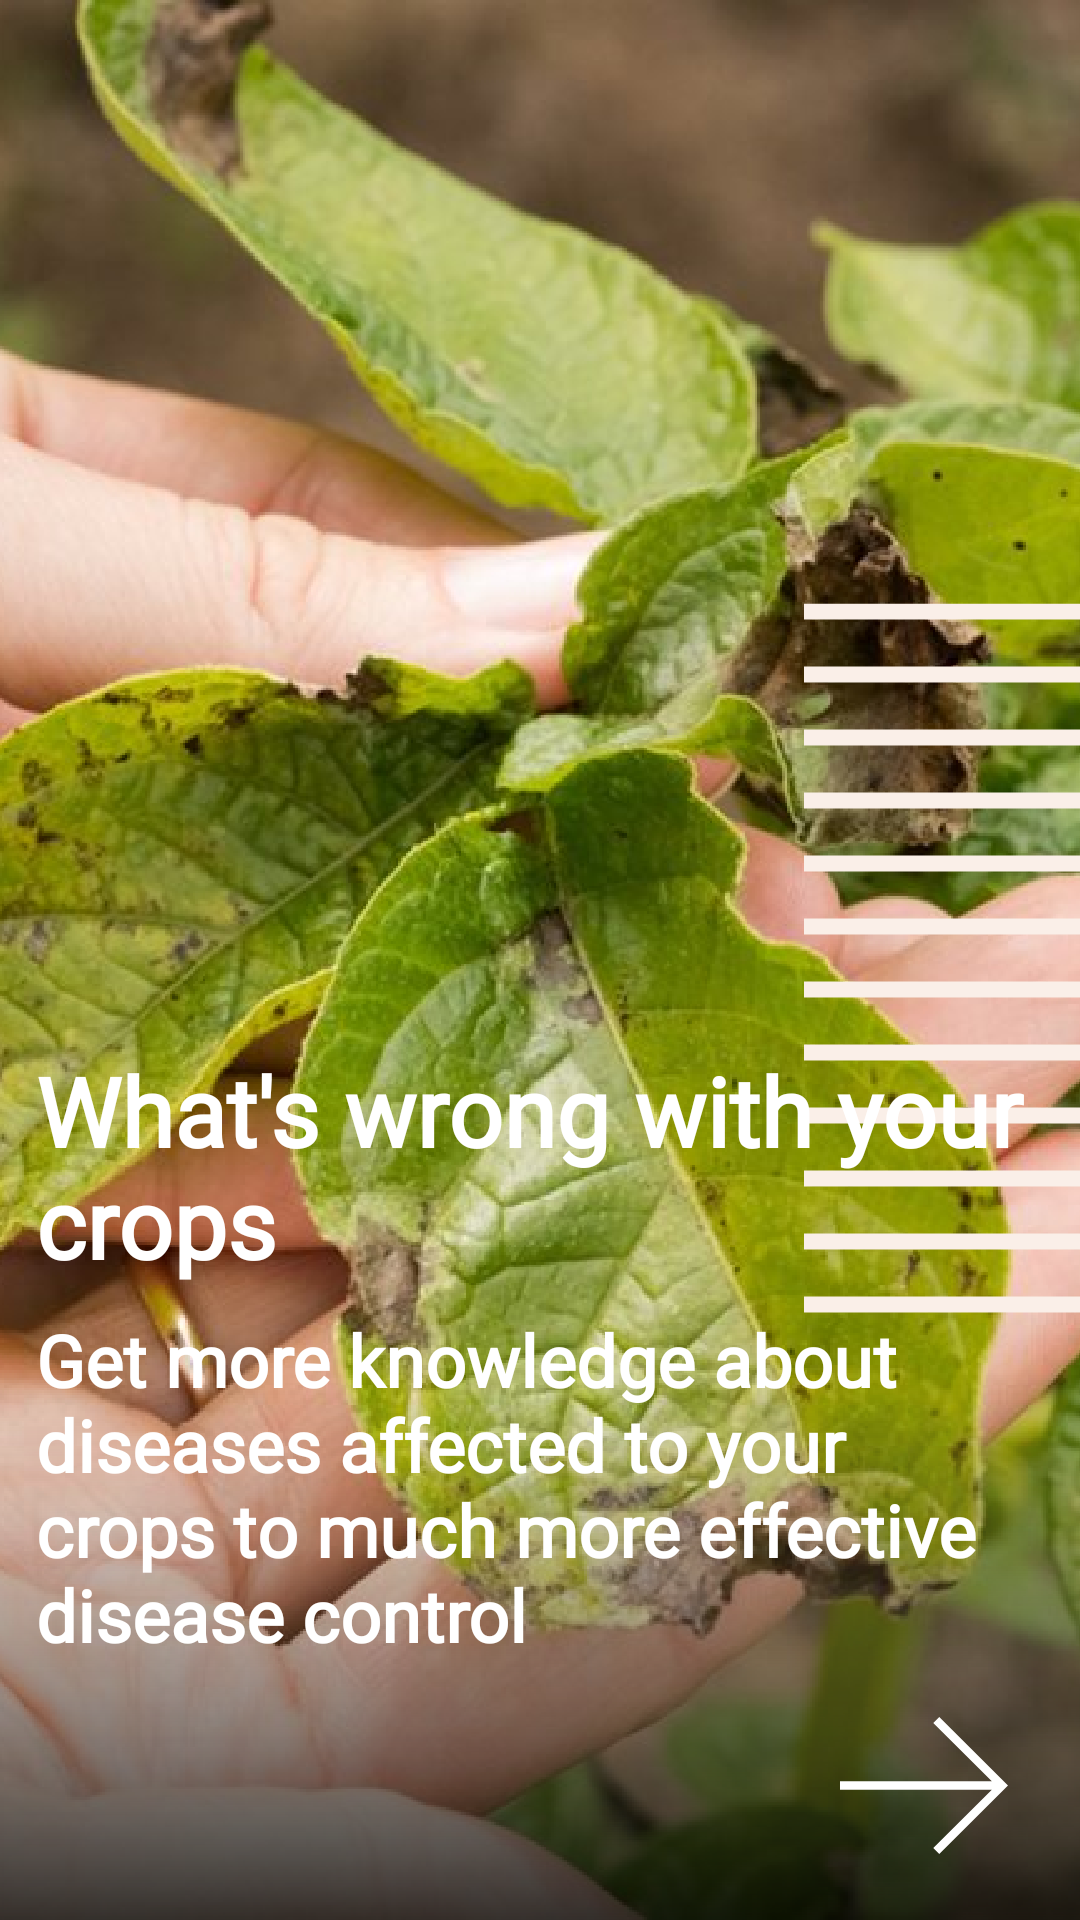

Here is an Android app screen rendered from its layout file. Give the layout XML and the strings, colors and styles it references.
<!-- AndroidManifest.xml: application theme Theme.Planter -->
<!-- res/layout/fragment_on_board_two.xml -->
<?xml version="1.0" encoding="utf-8"?>
<FrameLayout xmlns:android="http://schemas.android.com/apk/res/android"
    xmlns:tools="http://schemas.android.com/tools"
    android:layout_width="match_parent"
    android:layout_height="match_parent"
    android:background="@drawable/onboard_2"
    tools:context=".fragments.onboard.OnBoardFragmentTwo">

    <LinearLayout
        android:layout_width="match_parent"
        android:layout_height="match_parent"
        android:padding="12sp"
        android:orientation="vertical"
        android:gravity="bottom"
        tools:ignore="UselessParent">

        <TextView
            android:id="@+id/on_board_two_title"
            android:layout_width="match_parent"
            android:layout_height="wrap_content"
            android:layout_marginTop="18sp"
            android:textColor="@color/white"
            android:textSize="32sp"
            android:textStyle="bold"
            android:fontFamily="@font/abel"
            android:text="@string/what_s_wrong_with_your_crops" />

        <TextView
            android:id="@+id/on_board_two_dtl"
            android:layout_width="match_parent"
            android:layout_height="wrap_content"
            android:layout_marginTop="8sp"
            android:layout_marginBottom="8sp"
            android:textColor="@color/white"
            android:gravity="bottom"
            android:textSize="24sp"
            android:textStyle="bold"
            android:fontFamily="@font/abel"
            android:text="@string/get_more_knowladge_about_diseases_affected_to_your_crops_to_much_more_effective_disease_control" />

        <ImageButton
            android:id="@+id/nextScreen2"
            android:layout_width="wrap_content"
            android:layout_height="wrap_content"
            android:src="@drawable/ic_planter_arrow"
            android:backgroundTint="#00494747"
            android:layout_gravity="end"/>

    </LinearLayout>

</FrameLayout>
<!-- resources referenced by this layout -->
<resources>
  <color name="white">#FFFFFFFF</color>
  <!-- drawable ic_planter_arrow (drawable) -->
  <vector android:height="45.829945dp" android:viewportHeight="818.621"
      android:viewportWidth="1000.28" android:width="56dp" xmlns:android="http://schemas.android.com/apk/res/android">
      <path android:fillColor="#fff" android:pathData="M555.34,782.89 L904,434.22H0V384.4H904L555.34,35.74 591.08,0l409.2,409.19 -0.12,0.12 0.12,0.12 -409.2,409.19Z"/>
  </vector>
  <!-- drawable onboard_2: png bitmap (drawable, 992511 bytes) -->
  <string name="get_more_knowladge_about_diseases_affected_to_your_crops_to_much_more_effective_disease_control" translatable="false">Get more knowledge about diseases affected to your crops to much more effective disease control</string>
  <string name="what_s_wrong_with_your_crops" translatable="false">What\'s wrong with your crops</string>
  <style name="Theme.Planter" parent="Theme.MaterialComponents.DayNight.DarkActionBar">
          
          <item name="colorPrimary">@color/dark_bg</item>
          <item name="colorPrimaryVariant">@color/dark_bg</item>
          <item name="colorOnPrimary">@color/app_bg_glob</item>
          
          <item name="colorSecondary">@color/light_text</item>
          <item name="colorSecondaryVariant">@color/light_bg</item>
          <item name="colorOnSecondary">@color/dark_text</item>
          
          <item name="android:statusBarColor" tools:targetApi="l">?attr/colorPrimaryVariant</item>
          
          <item name="android:windowFullscreen">false</item>
      </style>
  <color name="dark_bg">#0F452E</color>
  <color name="app_bg_glob">#F4FFFA</color>
  <color name="light_text">#F2D4C2</color>
  <color name="light_bg">#2BD88A</color>
  <color name="dark_text">#162921</color>
</resources>
